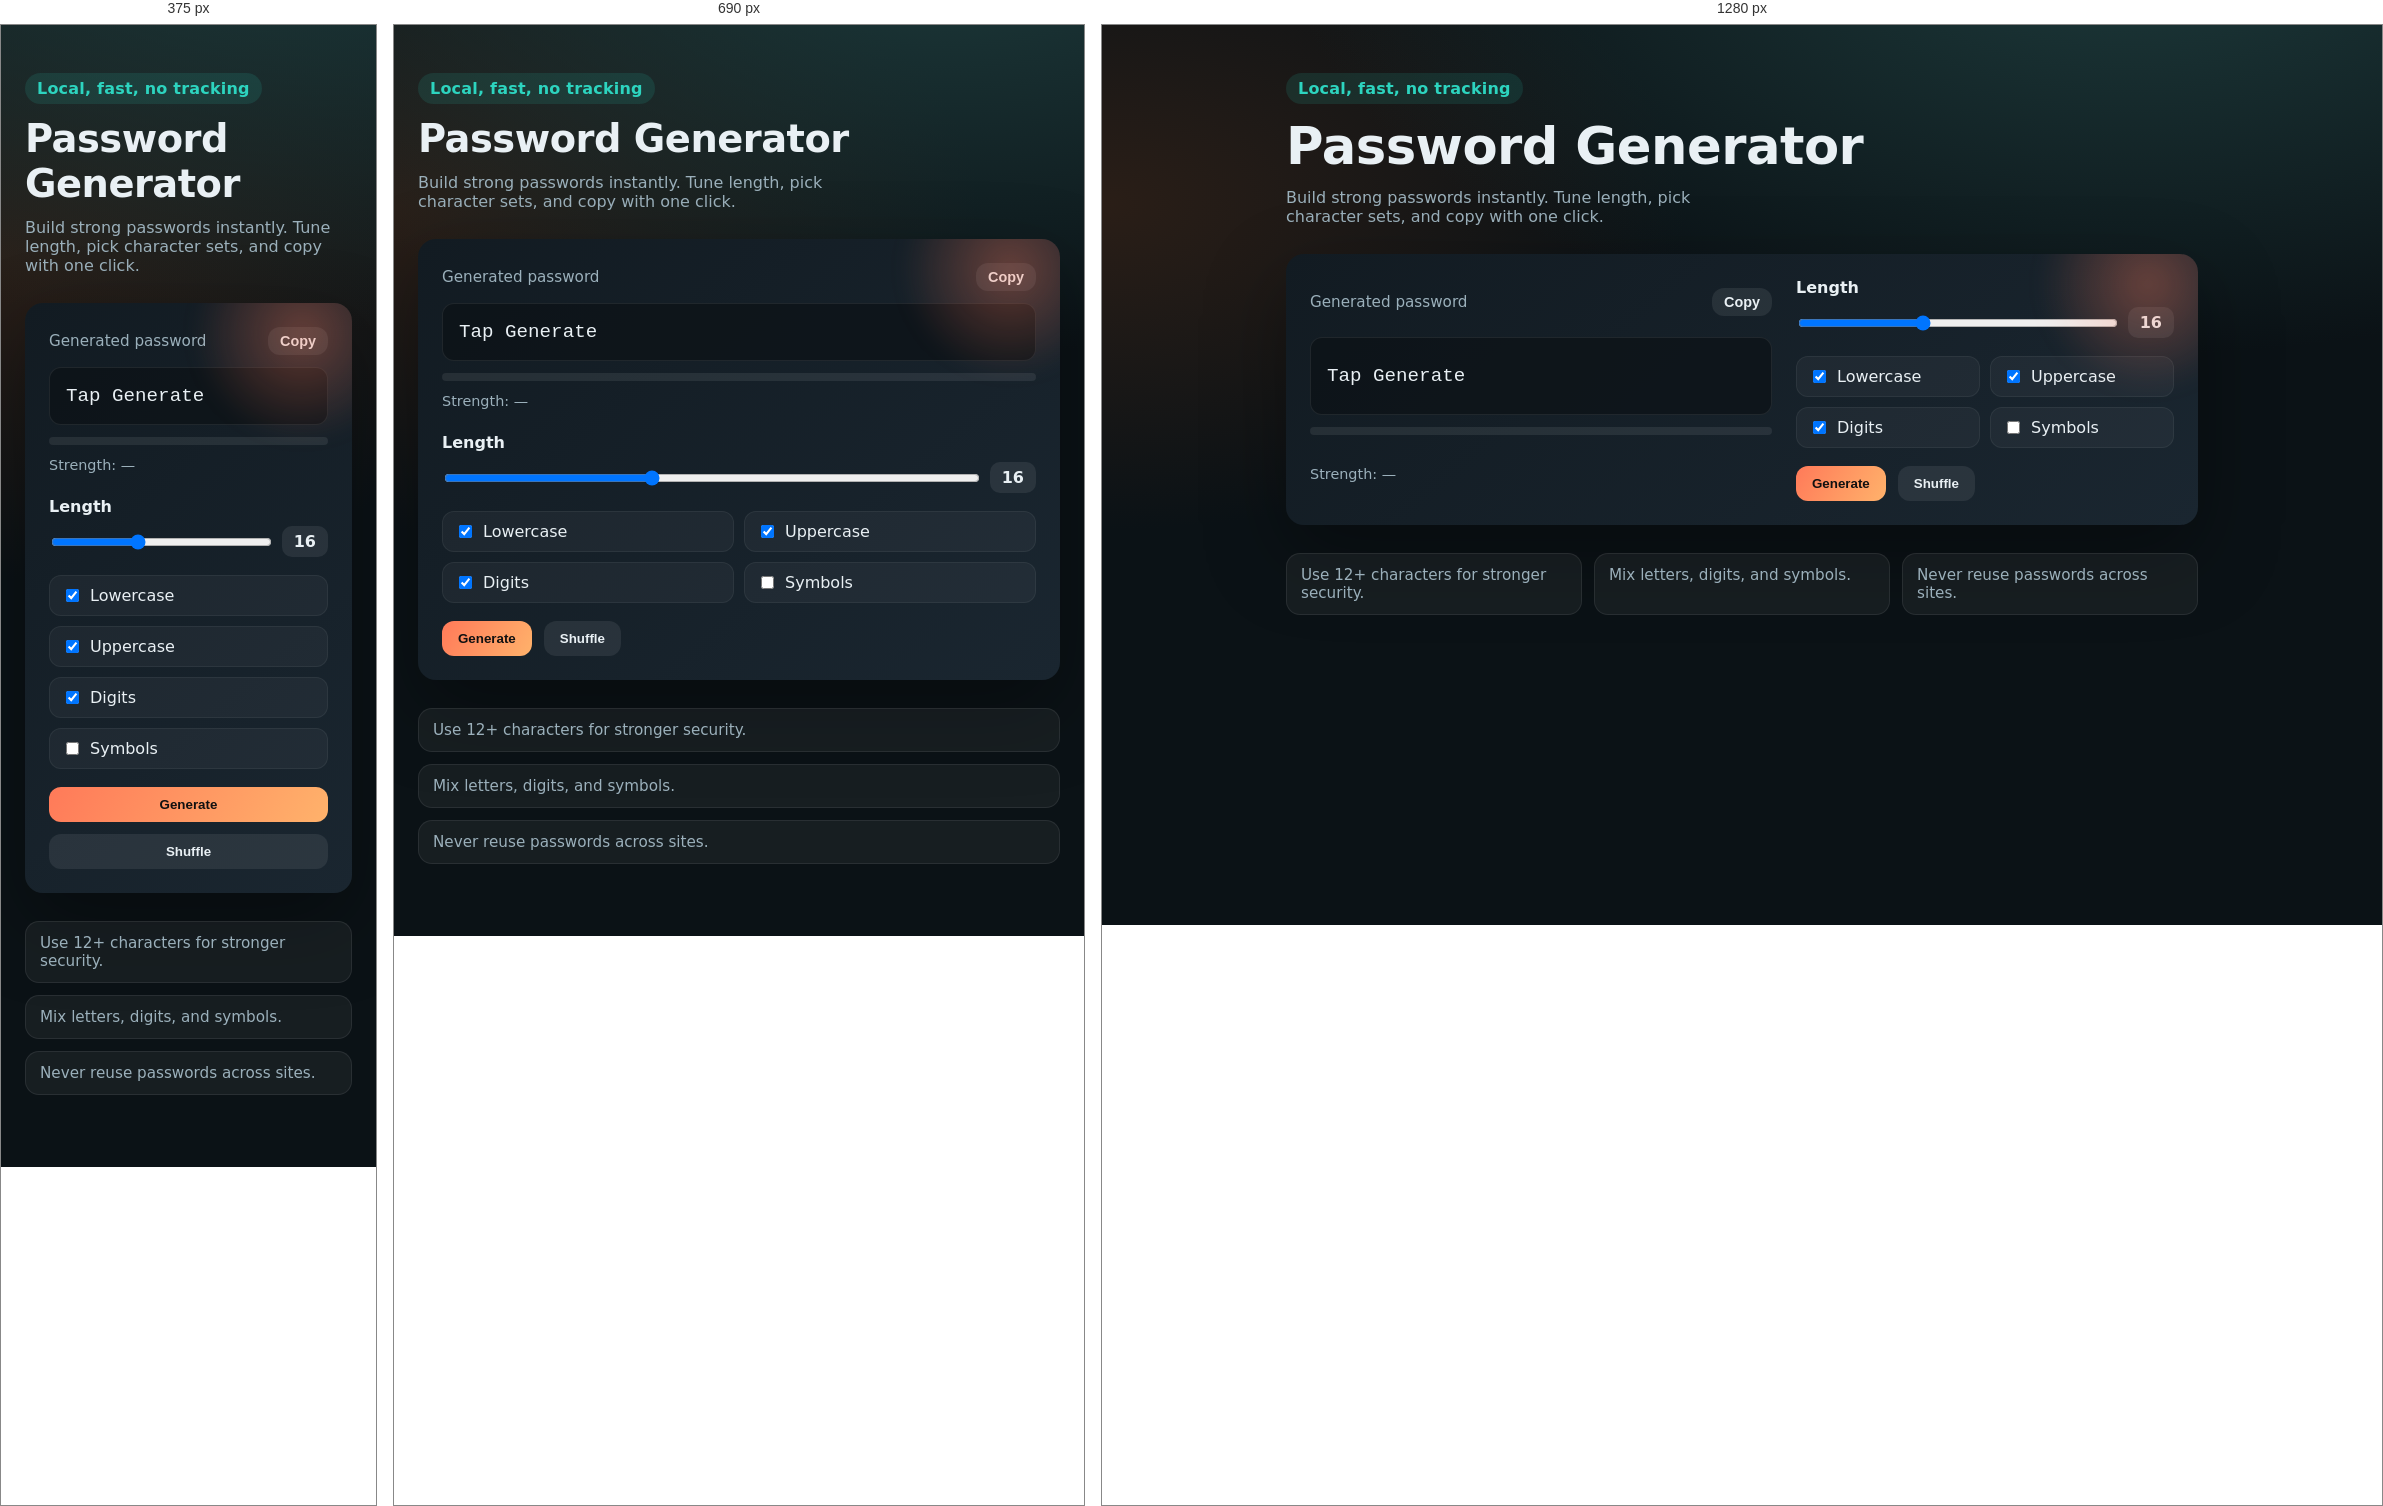
Rendered at 375 px, 690 px and 1280 px, left to right.

<!-- file: index.html -->
<!doctype html>
<html lang="en">
  <head>
    <meta charset="utf-8" />
    <meta name="viewport" content="width=device-width, initial-scale=1" />
    <title>Password Generator</title>
    <link rel="preconnect" href="https://fonts.googleapis.com" />
    <link rel="preconnect" href="https://fonts.gstatic.com" crossorigin />
    <link
      href="https://fonts.googleapis.com/css2?family=Space+Grotesk:wght@400;600;700&family=Source+Code+Pro:wght@500;700&display=swap"
      rel="stylesheet"
    />
    <link rel="stylesheet" href="style.css" />
  </head>
  <body>
    <main class="page">
      <section class="hero">
        <div class="badge">Local, fast, no tracking</div>
        <h1>Password Generator</h1>
        <p>
          Build strong passwords instantly. Tune length, pick character sets, and
          copy with one click.
        </p>
      </section>

      <section class="panel" aria-label="Generator">
        <div class="output">
          <div class="output-top">
            <span class="label">Generated password</span>
            <button class="btn ghost" id="copyBtn" type="button">Copy</button>
          </div>
          <div class="output-value" id="password" aria-live="polite">
            Tap Generate
          </div>
          <div class="meter" aria-hidden="true">
            <div class="meter-fill" id="strengthFill"></div>
          </div>
          <div class="strength" id="strengthText">Strength: —</div>
        </div>

        <div class="controls">
          <div class="control">
            <label for="length">Length</label>
            <div class="length-row">
              <input id="length" type="range" min="6" max="32" value="16" />
              <div class="length-badge" id="lengthValue">16</div>
            </div>
          </div>

          <div class="options">
            <label class="toggle">
              <input id="lower" type="checkbox" checked />
              <span>Lowercase</span>
            </label>
            <label class="toggle">
              <input id="upper" type="checkbox" checked />
              <span>Uppercase</span>
            </label>
            <label class="toggle">
              <input id="digits" type="checkbox" checked />
              <span>Digits</span>
            </label>
            <label class="toggle">
              <input id="symbols" type="checkbox" />
              <span>Symbols</span>
            </label>
          </div>

          <div class="actions">
            <button class="btn primary" id="generateBtn" type="button">
              Generate
            </button>
            <button class="btn" id="shuffleBtn" type="button">Shuffle</button>
          </div>
        </div>
      </section>

      <section class="tips" aria-label="Tips">
        <div class="tip">Use 12+ characters for stronger security.</div>
        <div class="tip">Mix letters, digits, and symbols.</div>
        <div class="tip">Never reuse passwords across sites.</div>
      </section>
    </main>

    <script src="script.js"></script>
  </body>
</html>


/* @media block from style.css */
@media (max-width: 860px) {
  .panel {
    grid-template-columns: 1fr;
  }

  .tips {
    grid-template-columns: 1fr;
  }
}

/* @media block from style.css */
@media (max-width: 520px) {
  .options {
    grid-template-columns: 1fr;
  }

  .actions {
    flex-direction: column;
  }
}